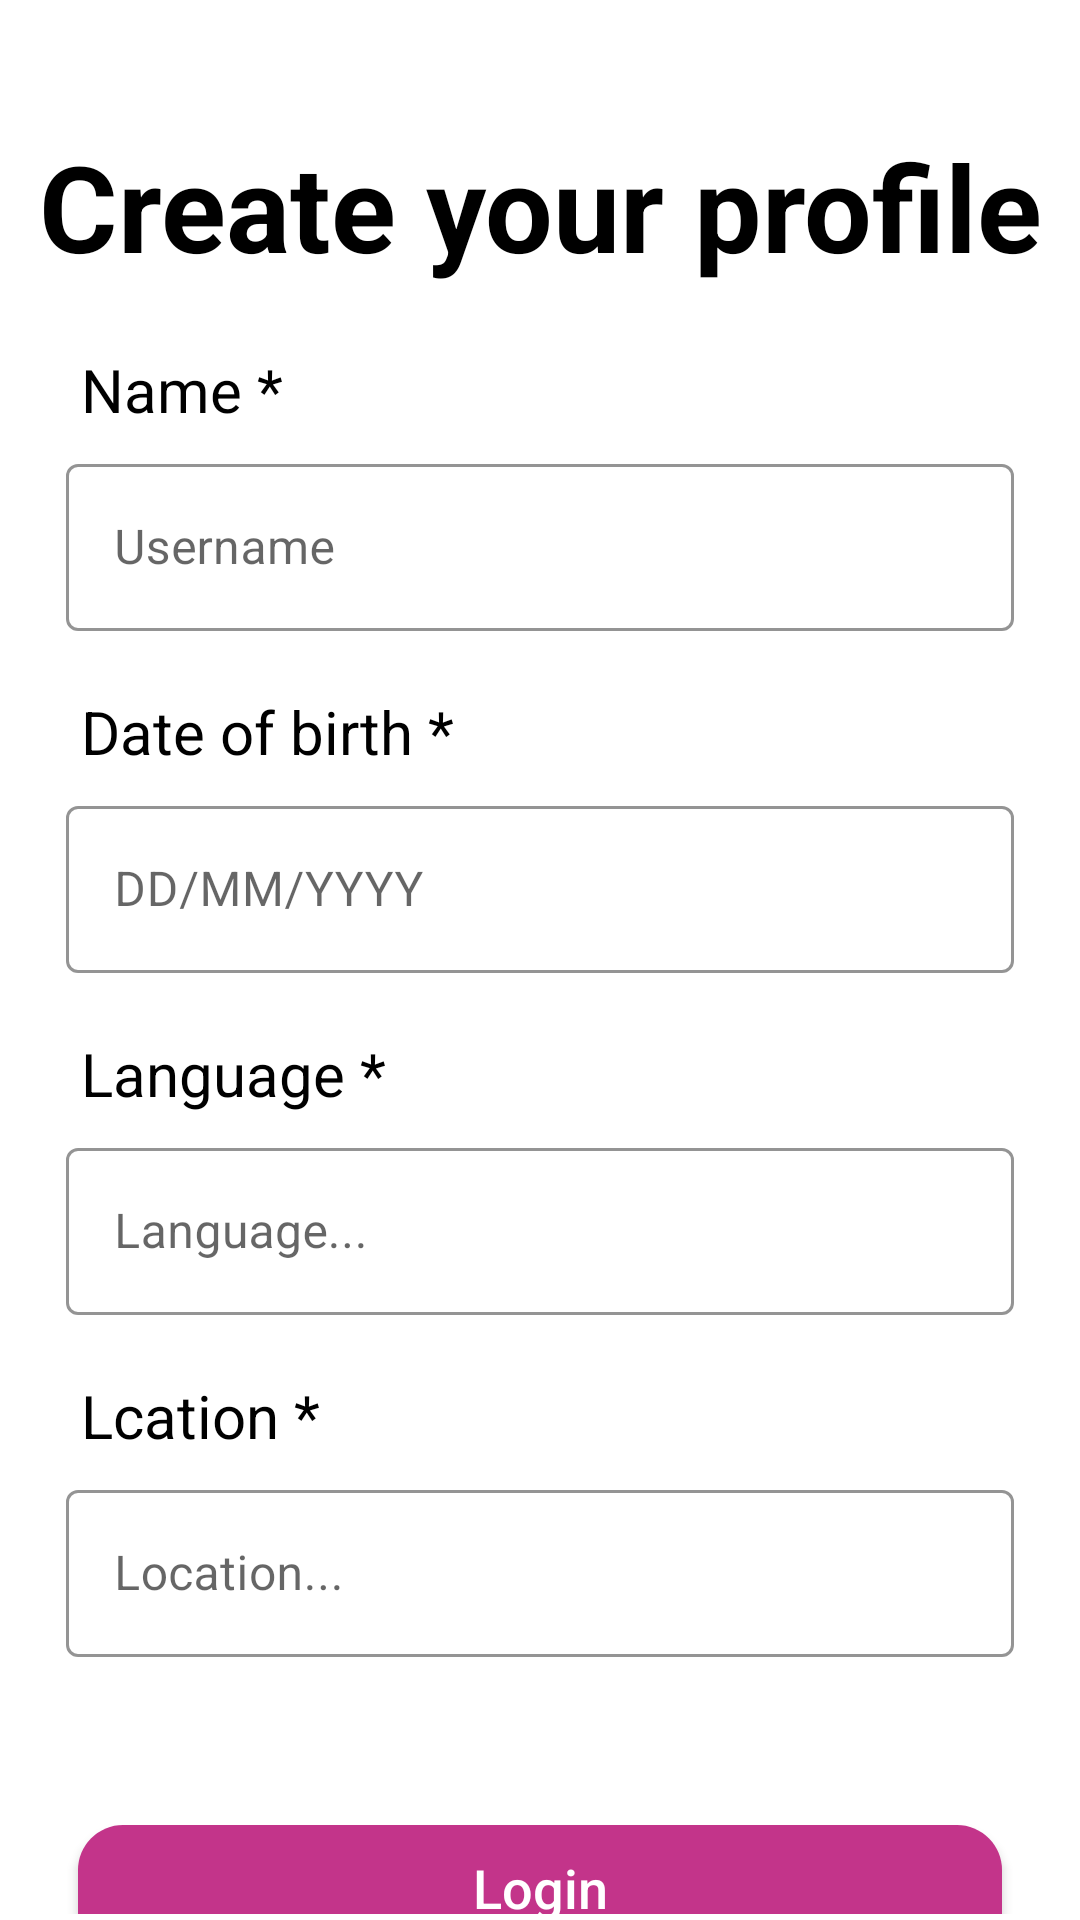

The Android layout XML behind this screen, and the referenced resources:
<!-- AndroidManifest.xml: application theme Theme.DatingClub -->
<!-- res/layout/activity_create_your_profile.xml -->
<?xml version="1.0" encoding="utf-8"?>
<LinearLayout xmlns:android="http://schemas.android.com/apk/res/android"
    xmlns:app="http://schemas.android.com/apk/res-auto"
    xmlns:tools="http://schemas.android.com/tools"
    android:layout_width="match_parent"
    android:layout_height="match_parent"
    tools:context=".CreateYourProfile">

    <LinearLayout
        android:orientation="vertical"
        android:layout_margin="2dp"
        android:layout_width="match_parent"
        android:layout_height="wrap_content">


        <TextView
            android:layout_gravity="center"
            android:gravity="center"
            android:layout_marginStart="1dp"
            android:layout_marginTop="40dp"
            android:layout_marginEnd="1dp"
            android:layout_marginBottom="1dp"
            android:id="@+id/createaccount"
            android:layout_width="match_parent"
            android:layout_height="wrap_content"
            android:textStyle="bold"
            android:textColor="@color/black"
            android:textSize="40dp"
            android:text="Create your profile" />



        <TextView

            android:layout_marginStart="20dp"
            android:layout_marginTop="20dp"
            android:layout_marginEnd="1dp"
            android:layout_marginBottom="1dp"
            android:id="@+id/name"
            android:layout_width="wrap_content"
            android:layout_height="wrap_content"
            android:textColor="@color/black"
            android:textSize="20dp"
            android:text=" Name *" />

        <com.google.android.material.textfield.TextInputLayout
            android:id="@+id/textInputLayout"
            style="@style/Widget.MaterialComponents.TextInputLayout.OutlinedBox"
            android:layout_width="match_parent"
            android:layout_height="wrap_content"
            android:layout_marginTop="5dp"
            android:layout_marginStart="20dp"
            android:layout_marginEnd="20dp"
            android:hint="Username "
            android:inputType="text"
            app:boxStrokeColor="@color/black"
            app:layout_constraintEnd_toEndOf="parent"
            app:layout_constraintStart_toStartOf="parent"
            app:layout_constraintTop_toTopOf="parent"
            app:startIconTintMode="src_in">

            <com.google.android.material.textfield.TextInputEditText
                android:id="@+id/username"
                android:layout_width="match_parent"
                android:layout_height="wrap_content"
                android:maxLength="10"
                android:inputType="textPersonName"
                android:text="" />

        </com.google.android.material.textfield.TextInputLayout>


        <TextView

            android:layout_marginStart="20dp"
            android:layout_marginTop="20dp"
            android:layout_marginEnd="1dp"
            android:layout_marginBottom="1dp"
            android:id="@+id/dob"
            android:layout_width="wrap_content"
            android:layout_height="wrap_content"
            android:textColor="@color/black"
            android:textSize="20dp"
            android:text=" Date of birth *" />

        <com.google.android.material.textfield.TextInputLayout
            android:id="@+id/textInputLayout2"
            style="@style/Widget.MaterialComponents.TextInputLayout.OutlinedBox"
            android:layout_width="match_parent"
            android:layout_height="wrap_content"
            android:layout_marginTop="5dp"
            android:layout_marginStart="20dp"
            android:layout_marginEnd="20dp"
            android:hint="DD/MM/YYYY "
            app:passwordToggleEnabled="false"
            android:inputType="textPassword"
            app:boxStrokeColor="@color/black"
            app:counterMaxLength="10"
            app:layout_constraintEnd_toEndOf="parent"
            app:layout_constraintStart_toStartOf="parent"
            app:layout_constraintTop_toTopOf="parent"
            app:startIconTintMode="src_in">

            <com.google.android.material.textfield.TextInputEditText
                android:id="@+id/dateofbirth"
                android:layout_width="match_parent"
                android:layout_height="wrap_content"
                android:inputType="date"
                android:text="" />

        </com.google.android.material.textfield.TextInputLayout>

        <TextView

            android:layout_marginStart="20dp"
            android:layout_marginTop="20dp"
            android:layout_marginEnd="1dp"
            android:layout_marginBottom="1dp"
            android:id="@+id/languages"
            android:layout_width="wrap_content"
            android:layout_height="wrap_content"
            android:textColor="@color/black"
            android:textSize="20dp"
            android:text=" Language *" />


        <com.google.android.material.textfield.TextInputLayout
            android:id="@+id/textInputLayout3"
            style="@style/Widget.MaterialComponents.TextInputLayout.OutlinedBox"
            android:layout_width="match_parent"
            android:layout_height="wrap_content"
            android:layout_marginTop="5dp"
            android:layout_marginStart="20dp"
            android:layout_marginEnd="20dp"
            android:hint="Language..."
            app:passwordToggleEnabled="false"
            android:inputType="textPassword"
            app:boxStrokeColor="@color/black"
            app:counterMaxLength="10"
            app:layout_constraintEnd_toEndOf="parent"
            app:layout_constraintStart_toStartOf="parent"
            app:layout_constraintTop_toTopOf="parent"
            app:startIconTintMode="src_in">

            <com.google.android.material.textfield.TextInputEditText
                android:id="@+id/language"
                android:layout_width="match_parent"
                android:layout_height="wrap_content"
                android:inputType="text"
                android:text="" />

        </com.google.android.material.textfield.TextInputLayout>

        <TextView

            android:layout_marginStart="20dp"
            android:layout_marginTop="20dp"
            android:layout_marginEnd="1dp"
            android:layout_marginBottom="1dp"
            android:id="@+id/emailtext"
            android:layout_width="wrap_content"
            android:layout_height="wrap_content"
            android:textColor="@color/black"
            android:textSize="20dp"
            android:text=" Lcation *" />


        <com.google.android.material.textfield.TextInputLayout
            android:id="@+id/textInputLayout4"
            style="@style/Widget.MaterialComponents.TextInputLayout.OutlinedBox"
            android:layout_width="match_parent"
            android:layout_height="wrap_content"
            android:layout_marginTop="5dp"
            android:layout_marginStart="20dp"
            android:layout_marginEnd="20dp"
            android:hint="Location..."
            app:passwordToggleEnabled="false"
            android:inputType="textPassword"
            app:boxStrokeColor="@color/black"
            app:counterMaxLength="10"
            app:layout_constraintEnd_toEndOf="parent"
            app:layout_constraintStart_toStartOf="parent"
            app:layout_constraintTop_toTopOf="parent"
            app:startIconTintMode="src_in">

            <com.google.android.material.textfield.TextInputEditText
                android:id="@+id/location"
                android:layout_width="match_parent"
                android:layout_height="wrap_content"
                android:inputType="textPostalAddress"
                android:text="" />

        </com.google.android.material.textfield.TextInputLayout>


        <Button
            android:id="@+id/registerbutton"
            android:layout_width="match_parent"
            android:layout_height="60dp"
            android:text="Login"
            android:textSize="18dp"
            android:textColor="@color/white"
            android:layout_gravity="center"
            android:textAllCaps="false"
            android:theme="@style/Theme.Button"
            android:background="@drawable/stylishloginbtn"
            android:layout_marginTop="50dp"
            android:layout_marginStart="20dp"
            android:layout_marginEnd="20dp"/>

    </LinearLayout>


</LinearLayout>
<!-- resources referenced by this layout -->
<resources>
  <color name="black">#FF000000</color>
  <color name="white">#FFFFFFFF</color>
  <!-- drawable stylishloginbtn (drawable) -->
  <?xml version="1.0" encoding="utf-8"?>
  <inset xmlns:android="http://schemas.android.com/apk/res/android"
      android:insetLeft="4dp"
      android:insetTop="6dp"
      android:insetRight="4dp"
      android:insetBottom="6dp">
      <ripple android:color="?attr/colorControlHighlight">
          <item>
              <shape android:shape="rectangle"
                  android:tint="#C3348A">
                  <corners android:radius="15dp" />
                  <solid android:color="#C3348A" />
                  <padding android:bottom="6dp" />
              </shape>
          </item>
      </ripple>
  </inset>
  <style name="Theme.Button" parent="Theme.MaterialComponents.DayNight.DarkActionBar">
          
          <item name="colorPrimary">@color/Logintbn</item>
          <item name="colorPrimaryVariant">@color/Logintbn</item>
          <item name="colorOnPrimary">@color/white</item>
          
          <item name="colorSecondary">@color/teal_200</item>
          <item name="colorSecondaryVariant">@color/teal_700</item>
          <item name="colorOnSecondary">@color/black</item>
          
          <item name="android:statusBarColor">#157ED1</item>
          
  
          <item name="buttonIcon"> @drawable/stylishloginbtn</item>
  
      </style>
  <style name="Theme.DatingClub" parent="Theme.MaterialComponents.DayNight.DarkActionBar">
          
          <item name="colorPrimary">@color/purple_500</item>
          <item name="colorPrimaryVariant">@color/purple_700</item>
          <item name="colorOnPrimary">@color/white</item>
          
          <item name="colorSecondary">@color/teal_200</item>
          <item name="colorSecondaryVariant">@color/teal_700</item>
          <item name="colorOnSecondary">@color/black</item>
          
          <item name="android:statusBarColor">?attr/colorPrimaryVariant</item>
          
      </style>
  <color name="Logintbn">#C3348A</color>
  <color name="teal_200">#FF03DAC5</color>
  <color name="teal_700">#FF018786</color>
  <color name="purple_500">#FF6200EE</color>
  <color name="purple_700">#FF3700B3</color>
</resources>
